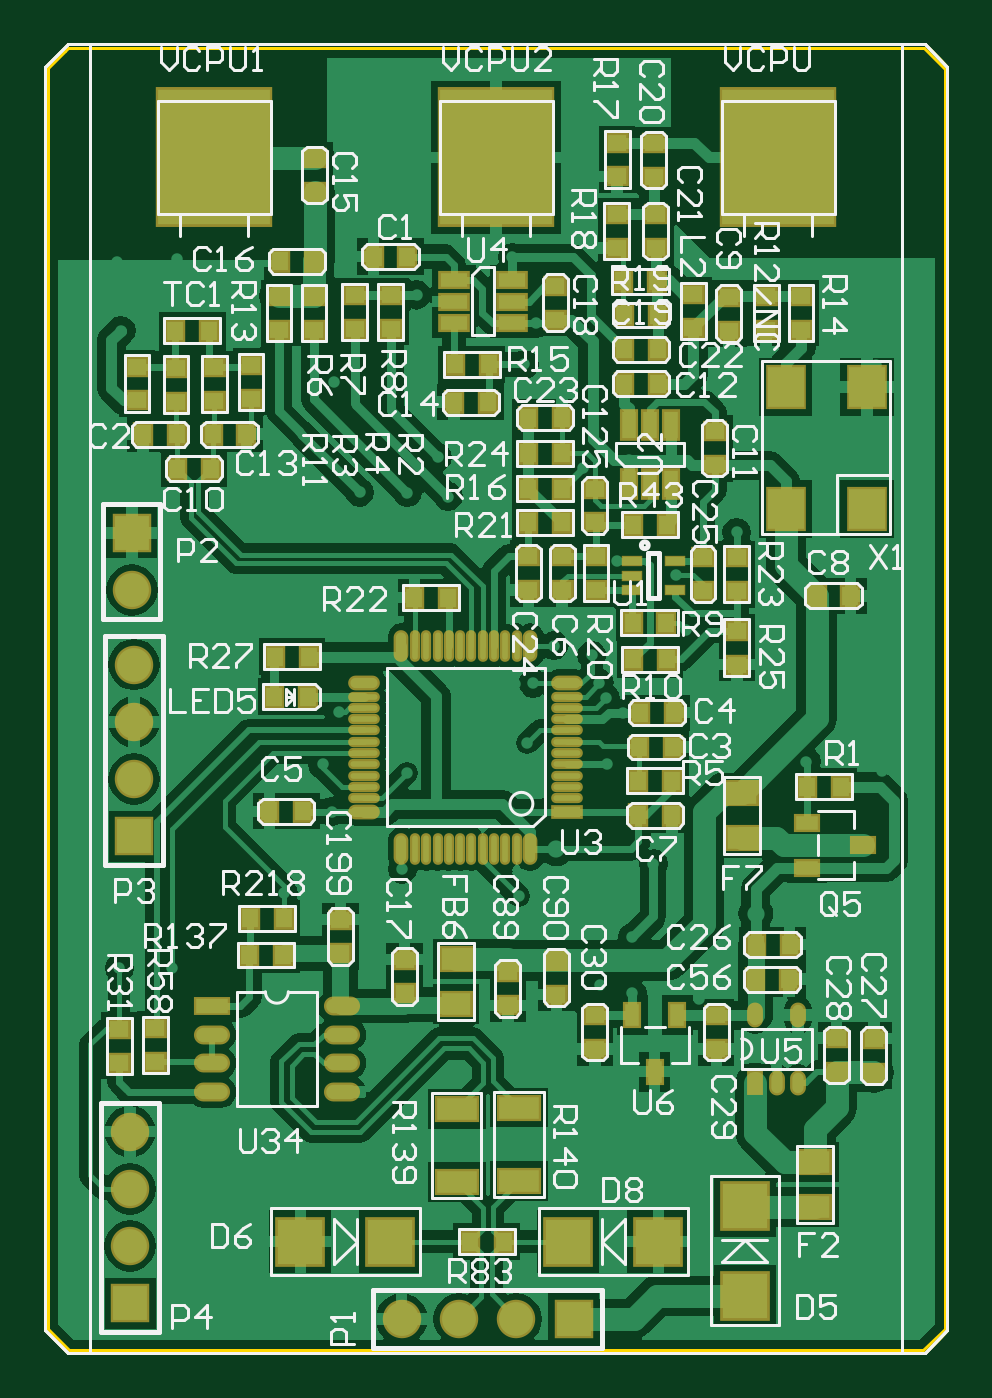
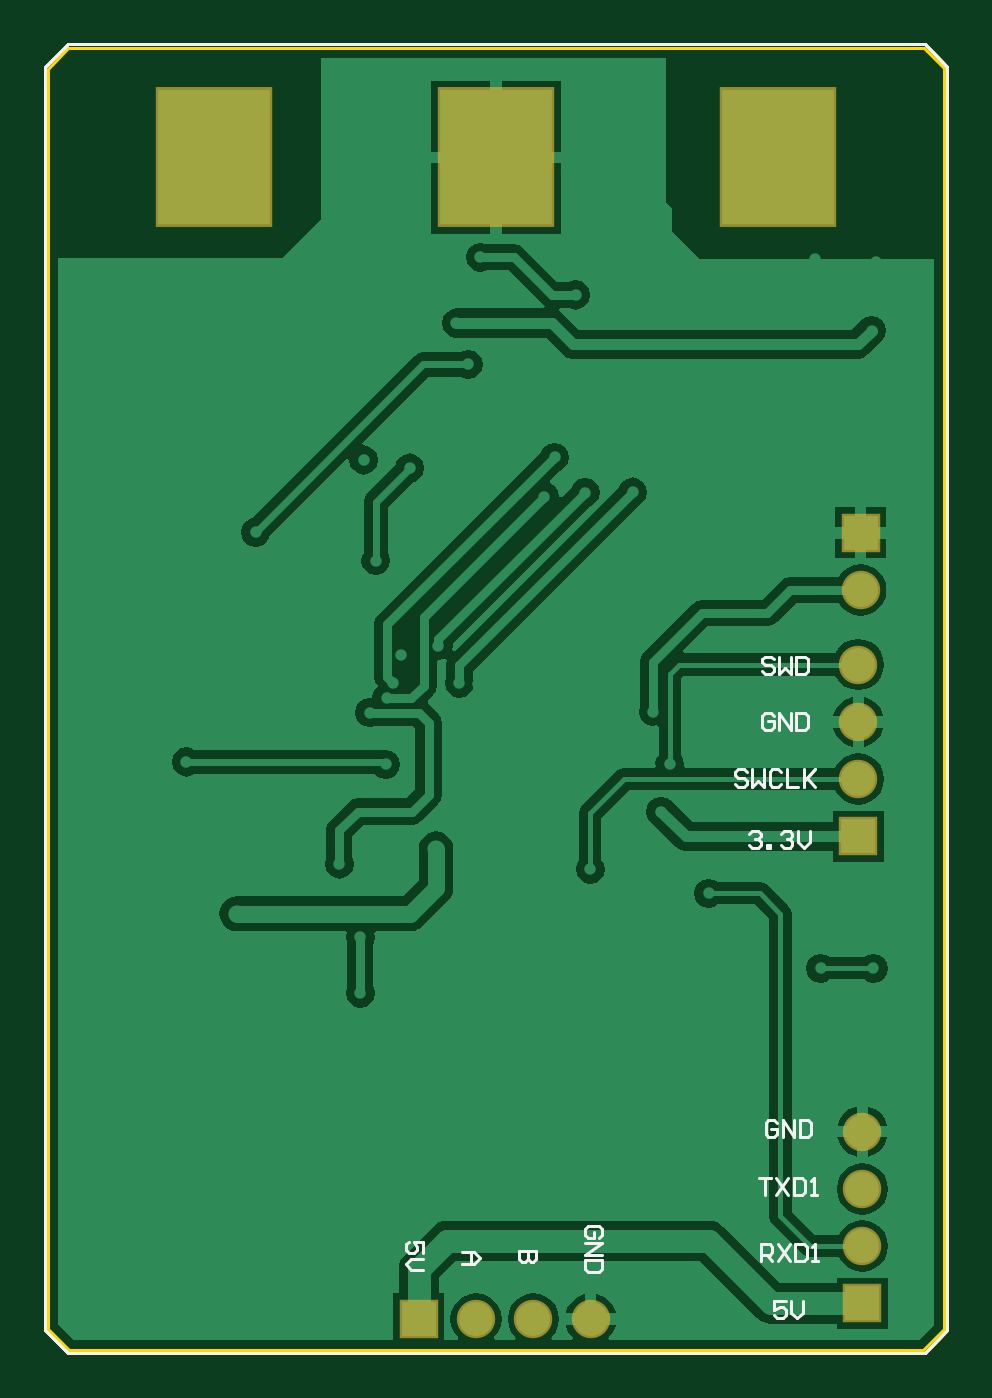
Circuit board: 11 layer files. Board 40.0 x 58.0 mm.
- drill: PCB1-SlotHoles.TXT (239 bytes)
- bottom_copper: PCB1.GBL (23105 bytes)
- bottom_silk: PCB1.GBO (6266 bytes)
- paste: PCB1.GBP (2213 bytes)
- bottom_mask: PCB1.GBS (2602 bytes)
- outline: PCB1.GKO (2496 bytes)
- outline: PCB1.GM1 (2829 bytes)
- top_copper: PCB1.GTL (62771 bytes)
- top_silk: PCB1.GTO (52630 bytes)
- paste: PCB1.GTP (6681 bytes)
- top_mask: PCB1.GTS (7733 bytes)

=== drill: PCB1-SlotHoles.TXT ===
M48
;Layer_Color=9474304
;FILE_FORMAT=2:5
INCH,LZ
;TYPE=PLATED
;TYPE=NON_PLATED
T4F00S00C0.07874
%
G90
G05
T04
G00X01273Y-0053395
M15
G01Y-0065206
M16
G00X01765Y-0053395
M15
G01Y-0065206
M16
G00X02257Y-0053395
M15
G01Y-0065206
M16
M17
M30

=== bottom_copper: PCB1.GBL (23105 bytes, source omitted) ===
=== bottom_silk: PCB1.GBO (6266 bytes, source omitted) ===
=== paste: PCB1.GBP ===
%FSLAX25Y25*%
%MOIN*%
G70*
G01*
G75*
G04 Layer_Color=128*
%ADD10R,0.02362X0.03937*%
%ADD11R,0.03347X0.02756*%
%ADD12R,0.02362X0.04724*%
%ADD13R,0.03347X0.01575*%
%ADD14R,0.06299X0.07087*%
%ADD15R,0.02756X0.03347*%
%ADD16R,0.04724X0.02362*%
%ADD17R,0.05118X0.03937*%
%ADD18R,0.03937X0.02362*%
%ADD19O,0.00984X0.04724*%
%ADD20O,0.04724X0.00984*%
%ADD21O,0.04724X0.01772*%
%ADD22O,0.01772X0.04724*%
%ADD23R,0.04724X0.01772*%
%ADD24O,0.01969X0.03543*%
%ADD25R,0.01969X0.03543*%
%ADD26O,0.01969X0.03543*%
%ADD27R,0.07874X0.07874*%
%ADD28R,0.07874X0.07874*%
%ADD29R,0.07087X0.03937*%
%ADD30O,0.05500X0.02500*%
%ADD31R,0.05500X0.02500*%
%ADD32C,0.02000*%
%ADD33C,0.01500*%
%ADD34C,0.03000*%
%ADD35C,0.00800*%
%ADD36C,0.01200*%
%ADD37C,0.04000*%
%ADD38C,0.01000*%
%ADD39C,0.00500*%
%ADD40R,0.19685X0.23622*%
%ADD41C,0.05906*%
%ADD42R,0.05906X0.05906*%
%ADD43R,0.05906X0.05906*%
%ADD44C,0.02000*%
%ADD45C,0.03000*%
%ADD46C,0.00787*%
%ADD47R,0.03162X0.04737*%
%ADD48R,0.04147X0.03556*%
%ADD49R,0.03162X0.05524*%
%ADD50R,0.03740X0.01969*%
%ADD51R,0.07099X0.07887*%
%ADD52R,0.03556X0.04147*%
%ADD53R,0.05524X0.03162*%
%ADD54R,0.05918X0.04737*%
%ADD55R,0.04737X0.03162*%
%ADD56O,0.01784X0.05524*%
%ADD57O,0.05524X0.01784*%
%ADD58O,0.05524X0.02572*%
%ADD59O,0.02572X0.05524*%
%ADD60R,0.05524X0.02572*%
%ADD61O,0.02769X0.04343*%
%ADD62R,0.02769X0.04343*%
%ADD63O,0.02769X0.04343*%
%ADD64R,0.08674X0.08674*%
%ADD65R,0.08674X0.08674*%
%ADD66R,0.07887X0.04737*%
%ADD67O,0.06300X0.03300*%
%ADD68R,0.06300X0.03300*%
%ADD69R,0.20485X0.24422*%
%ADD70C,0.06706*%
%ADD71R,0.06706X0.06706*%
%ADD72R,0.06706X0.06706*%
D39*
X251306Y-267900D02*
X255243Y-263963D01*
Y-43490D01*
X251306Y-39553D02*
X255243Y-43490D01*
X101700Y-39553D02*
X133800D01*
X133196D02*
X184000D01*
X182409D02*
X233600D01*
X231621D02*
X251306D01*
X97763Y-43490D02*
X101700Y-39553D01*
X97763Y-263963D02*
Y-43490D01*
Y-263963D02*
X101700Y-267900D01*
X251306D01*
X101700D02*
X251306D01*
X97763Y-263963D02*
X101700Y-267900D01*
X97763Y-263963D02*
Y-43490D01*
X101700Y-39553D01*
X231621D02*
X251306D01*
X182409D02*
X233600D01*
X133196D02*
X184000D01*
X101700D02*
X133800D01*
X251306D02*
X255243Y-43490D01*
Y-263963D02*
Y-43490D01*
X251306Y-267900D02*
X255243Y-263963D01*
M02*

=== bottom_mask: PCB1.GBS ===
%FSLAX25Y25*%
%MOIN*%
G70*
G01*
G75*
G04 Layer_Color=16711935*
%ADD10R,0.02362X0.03937*%
%ADD11R,0.03347X0.02756*%
%ADD12R,0.02362X0.04724*%
%ADD13R,0.03347X0.01575*%
%ADD14R,0.06299X0.07087*%
%ADD15R,0.02756X0.03347*%
%ADD16R,0.04724X0.02362*%
%ADD17R,0.05118X0.03937*%
%ADD18R,0.03937X0.02362*%
%ADD19O,0.00984X0.04724*%
%ADD20O,0.04724X0.00984*%
%ADD21O,0.04724X0.01772*%
%ADD22O,0.01772X0.04724*%
%ADD23R,0.04724X0.01772*%
%ADD24O,0.01969X0.03543*%
%ADD25R,0.01969X0.03543*%
%ADD26O,0.01969X0.03543*%
%ADD27R,0.07874X0.07874*%
%ADD28R,0.07874X0.07874*%
%ADD29R,0.07087X0.03937*%
%ADD30O,0.05500X0.02500*%
%ADD31R,0.05500X0.02500*%
%ADD32C,0.02000*%
%ADD33C,0.01500*%
%ADD34C,0.03000*%
%ADD35C,0.00800*%
%ADD36C,0.01200*%
%ADD37C,0.04000*%
%ADD38C,0.01000*%
%ADD39C,0.00500*%
%ADD40R,0.19685X0.23622*%
%ADD41C,0.05906*%
%ADD42R,0.05906X0.05906*%
%ADD43R,0.05906X0.05906*%
%ADD44C,0.02000*%
%ADD45C,0.03000*%
%ADD46C,0.00787*%
%ADD47R,0.03162X0.04737*%
%ADD48R,0.04147X0.03556*%
%ADD49R,0.03162X0.05524*%
%ADD50R,0.03740X0.01969*%
%ADD51R,0.07099X0.07887*%
%ADD52R,0.03556X0.04147*%
%ADD53R,0.05524X0.03162*%
%ADD54R,0.05918X0.04737*%
%ADD55R,0.04737X0.03162*%
%ADD56O,0.01784X0.05524*%
%ADD57O,0.05524X0.01784*%
%ADD58O,0.05524X0.02572*%
%ADD59O,0.02572X0.05524*%
%ADD60R,0.05524X0.02572*%
%ADD61O,0.02769X0.04343*%
%ADD62R,0.02769X0.04343*%
%ADD63O,0.02769X0.04343*%
%ADD64R,0.08674X0.08674*%
%ADD65R,0.08674X0.08674*%
%ADD66R,0.07887X0.04737*%
%ADD67O,0.06300X0.03300*%
%ADD68R,0.06300X0.03300*%
%ADD69R,0.20485X0.24422*%
%ADD70C,0.06706*%
%ADD71R,0.06706X0.06706*%
%ADD72R,0.06706X0.06706*%
D39*
X251306Y-267900D02*
X255243Y-263963D01*
Y-43490D01*
X251306Y-39553D02*
X255243Y-43490D01*
X101700Y-39553D02*
X133800D01*
X133196D02*
X184000D01*
X182409D02*
X233600D01*
X231621D02*
X251306D01*
X97763Y-43490D02*
X101700Y-39553D01*
X97763Y-263963D02*
Y-43490D01*
Y-263963D02*
X101700Y-267900D01*
X251306D01*
X101700D02*
X251306D01*
X97763Y-263963D02*
X101700Y-267900D01*
X97763Y-263963D02*
Y-43490D01*
X101700Y-39553D01*
X231621D02*
X251306D01*
X182409D02*
X233600D01*
X133196D02*
X184000D01*
X101700D02*
X133800D01*
X251306D02*
X255243Y-43490D01*
Y-263963D02*
Y-43490D01*
X251306Y-267900D02*
X255243Y-263963D01*
D69*
X225700Y-59300D02*
D03*
X176500D02*
D03*
X127300D02*
D03*
D70*
X112600Y-229300D02*
D03*
Y-239300D02*
D03*
Y-249300D02*
D03*
X113300Y-167800D02*
D03*
Y-157800D02*
D03*
Y-147800D02*
D03*
X180000Y-262000D02*
D03*
X170000D02*
D03*
X160000D02*
D03*
X112900Y-134800D02*
D03*
D71*
X112600Y-259300D02*
D03*
X113300Y-177800D02*
D03*
X112900Y-124800D02*
D03*
D72*
X190000Y-262000D02*
D03*
M02*

=== outline: PCB1.GKO ===
%FSLAX25Y25*%
%MOIN*%
G70*
G01*
G75*
G04 Layer_Color=65280*
%ADD10R,0.02362X0.03937*%
%ADD11R,0.03347X0.02756*%
%ADD12R,0.02362X0.04724*%
%ADD13R,0.03347X0.01575*%
%ADD14R,0.06299X0.07087*%
%ADD15R,0.02756X0.03347*%
%ADD16R,0.04724X0.02362*%
%ADD17R,0.05118X0.03937*%
%ADD18R,0.03937X0.02362*%
%ADD19O,0.00984X0.04724*%
%ADD20O,0.04724X0.00984*%
%ADD21O,0.04724X0.01772*%
%ADD22O,0.01772X0.04724*%
%ADD23R,0.04724X0.01772*%
%ADD24O,0.01969X0.03543*%
%ADD25R,0.01969X0.03543*%
%ADD26O,0.01969X0.03543*%
%ADD27R,0.07874X0.07874*%
%ADD28R,0.07874X0.07874*%
%ADD29R,0.07087X0.03937*%
%ADD30O,0.05500X0.02500*%
%ADD31R,0.05500X0.02500*%
%ADD32C,0.02000*%
%ADD33C,0.01500*%
%ADD34C,0.03000*%
%ADD35C,0.00800*%
%ADD36C,0.01200*%
%ADD37C,0.04000*%
%ADD38C,0.01000*%
%ADD39C,0.00500*%
%ADD40R,0.19685X0.23622*%
%ADD41C,0.05906*%
%ADD42R,0.05906X0.05906*%
%ADD43R,0.05906X0.05906*%
%ADD44C,0.02000*%
%ADD45C,0.03000*%
%ADD46C,0.00787*%
%ADD47R,0.03162X0.04737*%
%ADD48R,0.04147X0.03556*%
%ADD49R,0.03162X0.05524*%
%ADD50R,0.03740X0.01969*%
%ADD51R,0.07099X0.07887*%
%ADD52R,0.03556X0.04147*%
%ADD53R,0.05524X0.03162*%
%ADD54R,0.05918X0.04737*%
%ADD55R,0.04737X0.03162*%
%ADD56O,0.01784X0.05524*%
%ADD57O,0.05524X0.01784*%
%ADD58O,0.05524X0.02572*%
%ADD59O,0.02572X0.05524*%
%ADD60R,0.05524X0.02572*%
%ADD61O,0.02769X0.04343*%
%ADD62R,0.02769X0.04343*%
%ADD63O,0.02769X0.04343*%
%ADD64R,0.08674X0.08674*%
%ADD65R,0.08674X0.08674*%
%ADD66R,0.07887X0.04737*%
%ADD67O,0.06300X0.03300*%
%ADD68R,0.06300X0.03300*%
%ADD69R,0.20485X0.24422*%
%ADD70C,0.06706*%
%ADD71R,0.06706X0.06706*%
%ADD72R,0.06706X0.06706*%
D39*
X102000Y-267500D02*
X251000D01*
X98300Y-263800D02*
X102000Y-267500D01*
X98300Y-263800D02*
Y-43700D01*
X101300Y-40700D01*
X251000Y-267500D02*
X254800Y-263700D01*
X101300Y-40700D02*
X101795Y-40205D01*
X251205D01*
X254800Y-263700D02*
Y-43800D01*
X251205Y-40205D02*
X254800Y-43800D01*
X251306Y-267900D02*
X255243Y-263963D01*
Y-43490D01*
X251306Y-39553D02*
X255243Y-43490D01*
X101700Y-39553D02*
X133800D01*
X133196D02*
X184000D01*
X182409D02*
X233600D01*
X231621D02*
X251306D01*
X97763Y-43490D02*
X101700Y-39553D01*
X97763Y-263963D02*
Y-43490D01*
Y-263963D02*
X101700Y-267900D01*
X251306D01*
X101700D02*
X251306D01*
X97763Y-263963D02*
X101700Y-267900D01*
X97763Y-263963D02*
Y-43490D01*
X101700Y-39553D01*
X231621D02*
X251306D01*
X182409D02*
X233600D01*
X133196D02*
X184000D01*
X101700D02*
X133800D01*
X251306D02*
X255243Y-43490D01*
Y-263963D02*
Y-43490D01*
X251306Y-267900D02*
X255243Y-263963D01*
M02*

=== outline: PCB1.GM1 ===
%FSLAX25Y25*%
%MOIN*%
G70*
G01*
G75*
G04 Layer_Color=16711935*
%ADD10R,0.02362X0.03937*%
%ADD11R,0.03347X0.02756*%
%ADD12R,0.02362X0.04724*%
%ADD13R,0.03347X0.01575*%
%ADD14R,0.06299X0.07087*%
%ADD15R,0.02756X0.03347*%
%ADD16R,0.04724X0.02362*%
%ADD17R,0.05118X0.03937*%
%ADD18R,0.03937X0.02362*%
%ADD19O,0.00984X0.04724*%
%ADD20O,0.04724X0.00984*%
%ADD21O,0.04724X0.01772*%
%ADD22O,0.01772X0.04724*%
%ADD23R,0.04724X0.01772*%
%ADD24O,0.01969X0.03543*%
%ADD25R,0.01969X0.03543*%
%ADD26O,0.01969X0.03543*%
%ADD27R,0.07874X0.07874*%
%ADD28R,0.07874X0.07874*%
%ADD29R,0.07087X0.03937*%
%ADD30O,0.05500X0.02500*%
%ADD31R,0.05500X0.02500*%
%ADD32C,0.02000*%
%ADD33C,0.01500*%
%ADD34C,0.03000*%
%ADD35C,0.00800*%
%ADD36C,0.01200*%
%ADD37C,0.04000*%
%ADD38C,0.01000*%
%ADD39C,0.00500*%
%ADD40R,0.19685X0.23622*%
%ADD41C,0.05906*%
%ADD42R,0.05906X0.05906*%
%ADD43R,0.05906X0.05906*%
%ADD44C,0.02000*%
%ADD45C,0.03000*%
%ADD46C,0.00787*%
%ADD47R,0.03162X0.04737*%
%ADD48R,0.04147X0.03556*%
%ADD49R,0.03162X0.05524*%
%ADD50R,0.03740X0.01969*%
%ADD51R,0.07099X0.07887*%
%ADD52R,0.03556X0.04147*%
%ADD53R,0.05524X0.03162*%
%ADD54R,0.05918X0.04737*%
%ADD55R,0.04737X0.03162*%
%ADD56O,0.01784X0.05524*%
%ADD57O,0.05524X0.01784*%
%ADD58O,0.05524X0.02572*%
%ADD59O,0.02572X0.05524*%
%ADD60R,0.05524X0.02572*%
%ADD61O,0.02769X0.04343*%
%ADD62R,0.02769X0.04343*%
%ADD63O,0.02769X0.04343*%
%ADD64R,0.08674X0.08674*%
%ADD65R,0.08674X0.08674*%
%ADD66R,0.07887X0.04737*%
%ADD67O,0.06300X0.03300*%
%ADD68R,0.06300X0.03300*%
%ADD69R,0.20485X0.24422*%
%ADD70C,0.06706*%
%ADD71R,0.06706X0.06706*%
%ADD72R,0.06706X0.06706*%
D39*
X251306Y-267900D02*
X255243Y-263963D01*
Y-43490D01*
X251306Y-39553D02*
X255243Y-43490D01*
X101700Y-39553D02*
X133800D01*
X133196D02*
X184000D01*
X182409D02*
X233600D01*
X231621D02*
X251306D01*
X97763Y-43490D02*
X101700Y-39553D01*
X97763Y-263963D02*
Y-43490D01*
Y-263963D02*
X101700Y-267900D01*
X251306D01*
X101700D02*
X251306D01*
X97763Y-263963D02*
X101700Y-267900D01*
X97763Y-263963D02*
Y-43490D01*
X101700Y-39553D01*
X231621D02*
X251306D01*
X182409D02*
X233600D01*
X133196D02*
X184000D01*
X101700D02*
X133800D01*
X251306D02*
X255243Y-43490D01*
Y-263963D02*
Y-43490D01*
X251306Y-267900D02*
X255243Y-263963D01*
X251306Y-267900D02*
X255243Y-263963D01*
Y-43490D01*
X251306Y-39553D02*
X255243Y-43490D01*
X101700Y-39553D02*
X133800D01*
X133196D02*
X184000D01*
X182409D02*
X233600D01*
X231621D02*
X251306D01*
X97763Y-43490D02*
X101700Y-39553D01*
X97763Y-263963D02*
Y-43490D01*
Y-263963D02*
X101700Y-267900D01*
X251306D01*
X101700D02*
X251306D01*
X97763Y-263963D02*
X101700Y-267900D01*
X97763Y-263963D02*
Y-43490D01*
X101700Y-39553D01*
X231621D02*
X251306D01*
X182409D02*
X233600D01*
X133196D02*
X184000D01*
X101700D02*
X133800D01*
X251306D02*
X255243Y-43490D01*
Y-263963D02*
Y-43490D01*
X251306Y-267900D02*
X255243Y-263963D01*
M02*

=== top_copper: PCB1.GTL (62771 bytes, source omitted) ===
=== top_silk: PCB1.GTO (52630 bytes, source omitted) ===
=== paste: PCB1.GTP (6681 bytes, source omitted) ===
=== top_mask: PCB1.GTS (7733 bytes, source omitted) ===
